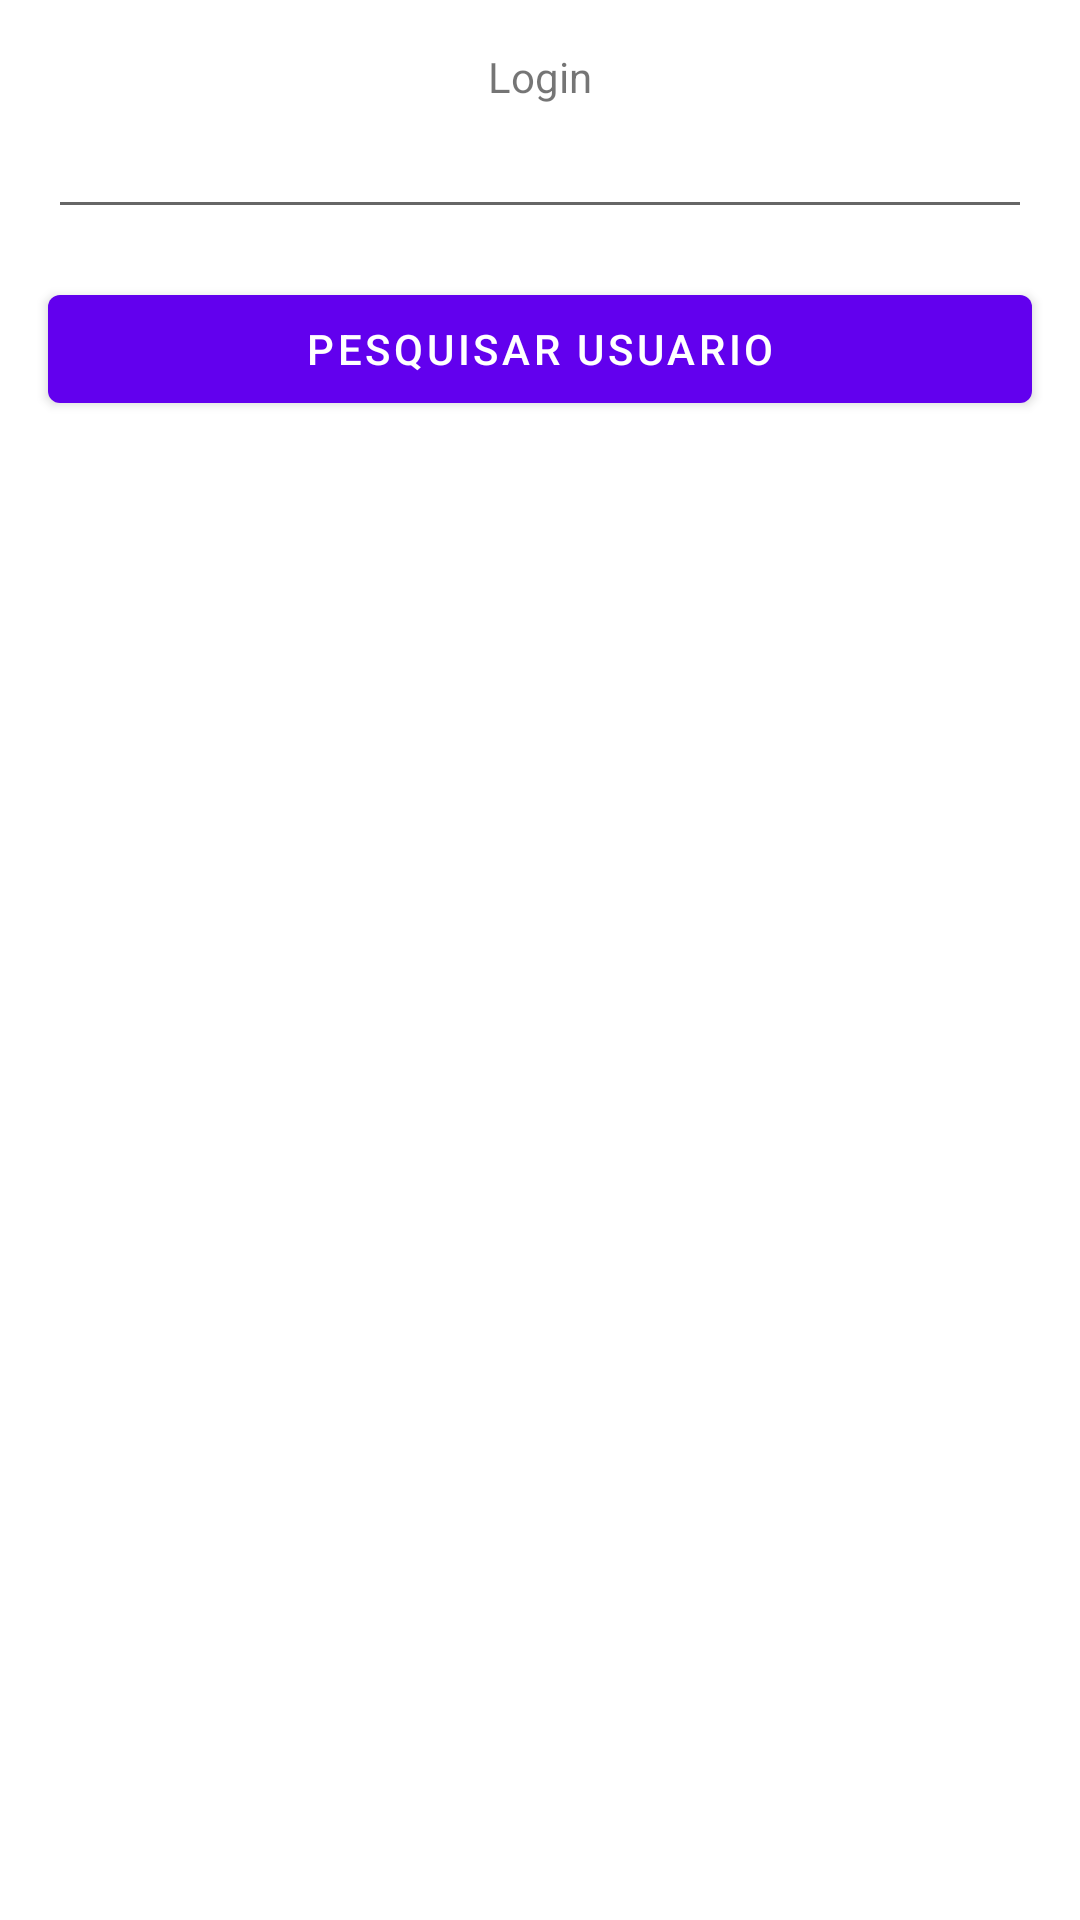

The Android layout XML behind this screen, and the referenced resources:
<!-- AndroidManifest.xml: activity theme Theme.FatecMobile.NoActionBar -->
<!-- res/layout/activity_list_usu_param.xml -->
<?xml version="1.0" encoding="utf-8"?>
<androidx.constraintlayout.widget.ConstraintLayout xmlns:android="http://schemas.android.com/apk/res/android"
    xmlns:app="http://schemas.android.com/apk/res-auto"
    xmlns:tools="http://schemas.android.com/tools"
    android:id="@+id/linearLayout6"
    android:layout_width="match_parent"
    android:layout_height="match_parent"
    android:gravity="center_horizontal">

    <TextView
        android:id="@+id/textView16"
        android:layout_width="wrap_content"
        android:layout_height="wrap_content"
        android:layout_marginStart="16dp"
        android:layout_marginLeft="16dp"
        android:layout_marginTop="16dp"
        android:layout_marginEnd="16dp"
        android:layout_marginRight="16dp"
        android:text="@string/lblogin"
        app:layout_constraintBottom_toTopOf="@+id/login"
        app:layout_constraintEnd_toEndOf="parent"
        app:layout_constraintStart_toStartOf="parent"
        app:layout_constraintTop_toTopOf="parent" />

    <EditText
        android:id="@+id/login"
        android:layout_width="0dp"
        android:layout_height="wrap_content"
        android:layout_marginStart="16dp"
        android:layout_marginLeft="16dp"
        android:layout_marginEnd="16dp"
        android:layout_marginRight="16dp"
        android:inputType="text"
        app:layout_constraintBottom_toTopOf="@+id/btpesquisar"
        app:layout_constraintEnd_toEndOf="parent"
        app:layout_constraintStart_toStartOf="parent"
        app:layout_constraintTop_toBottomOf="@+id/textView16" />

    <Button
        android:id="@+id/btpesquisar"
        android:layout_width="0dp"
        android:layout_height="wrap_content"
        android:layout_marginStart="16dp"
        android:layout_marginLeft="16dp"
        android:layout_marginTop="16dp"
        android:layout_marginEnd="16dp"
        android:layout_marginRight="16dp"
        android:text="@string/btpesquisar"
        app:layout_constraintBottom_toTopOf="@+id/listausu"
        app:layout_constraintEnd_toEndOf="parent"
        app:layout_constraintStart_toStartOf="parent"
        app:layout_constraintTop_toBottomOf="@+id/login" />

    <ListView
        android:id="@+id/listausu"
        android:layout_width="0dp"
        android:layout_height="0dp"
        android:layout_marginStart="16dp"
        android:layout_marginLeft="16dp"
        android:layout_marginTop="16dp"
        android:layout_marginEnd="16dp"
        android:layout_marginRight="16dp"
        android:layout_marginBottom="16dp"
        app:layout_constraintBottom_toBottomOf="parent"
        app:layout_constraintEnd_toEndOf="parent"
        app:layout_constraintStart_toStartOf="parent"
        app:layout_constraintTop_toBottomOf="@+id/btpesquisar"></ListView>

</androidx.constraintlayout.widget.ConstraintLayout>
<!-- resources referenced by this layout -->
<resources>
  <string name="btpesquisar">Pesquisar Usuario</string>
  <string name="lblogin">Login</string>
  <style name="Theme.FatecMobile.NoActionBar">
          <item name="windowActionBar">false</item>
          <item name="windowNoTitle">true</item>
      </style>
</resources>
